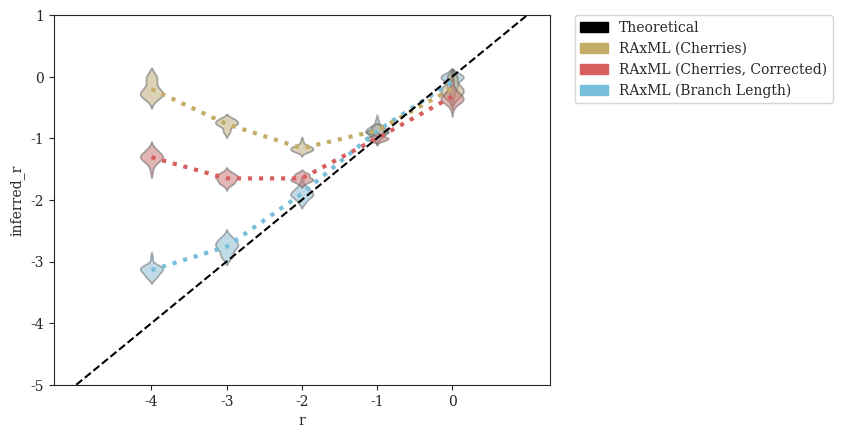

The matplotlib source for this figure: (Note: this script raises an exception after producing the figure.)
#! /usr/bin/env python3
'''
[redacted]

Generate plots of inferred r vs. various parameters
'''
# imports
from matplotlib import rcParams
from matplotlib.collections import PolyCollection
from matplotlib.patches import Patch
import matplotlib.pyplot as plt
import numpy as np
import pandas as pd
import seaborn as sns

# settings
sns.set_style("ticks")
rcParams['font.family'] = 'serif'
pal = {'theoretical':'#000000', 'raxml_bl':'#77BEDA', 'raxml_cherries':'#C4AD67', 'raxml_cherries_corrected':'#D75F60'}
handles = [Patch(color=pal['theoretical'],label='Theoretical'), Patch(color=pal['raxml_cherries'],label='RAxML (Cherries)'), Patch(color=pal['raxml_cherries_corrected'],label='RAxML (Cherries, Corrected)'), Patch(color=pal['raxml_bl'],label='RAxML (Branch Length)')]
axisY = np.asarray([-5,-4,-3,-2,-1,0,1])

# Expected Number of Cherries as a Function of r
def cherries_vs_r(r):
    return (r**0.5)/(1+r+r**0.5)

# Estimated r from number of cherries
def r_vs_cherries(c):
    if isinstance(c,np.ndarray):
        for i in range(len(c)):
            if c[i] > 1./3.:
                c[i] = 1./3.
    return ((1-c-((c+1)*(1-3*c))**0.5)/(2*c))**2

# set alpha transparency for axes
def setAlpha(ax,a):
    for art in ax.get_children():
        if isinstance(art, PolyCollection):
            art.set_alpha(a)

# DATASETS
# modifying r = lambdaA/lambdaB (with different lambda = lambdaA+lambdaB to keep expected branch length constant)
r_raxml_cherries = {'r':np.array([-4]*20+[-3]*20+[-2]*20+[-1]*20+[0]*20), # values of r (log-scaled)
                    'inferred_r':np.log10(r_vs_cherries(np.array([323,334,327,320,323,323,325,325,332,314,330,334,317,320,335,334,320,332,316,326] + # r = 0.0001
                                                                 [261,257,262,261,249,258,265,269,272,241,273,274,264,258,243,274,237,264,271,266] + # r = 0.001
                                                                 [193,190,199,193,197,196,209,190,190,199,205,218,192,199,185,197,203,203,198,189] + # r = 0.01
                                                                 [240,256,244,250,253,239,242,238,242,240,241,237,250,236,244,244,235,237,254,256] + # r = 0.1
                                                                 [329,319,327,332,348,325,343,320,338,322,317,329,323,326,329,322,335,329,312,328] + # r = 1
                                                                 [])/1000.))}
r_raxml_cherries_70 = {'r':np.array([-4]*20+[-3]*20+[-2]*20+[-1]*20+[0]*20), # values of r (log-scaled)
                    'inferred_r':np.log10(r_vs_cherries(np.array([0.159,0.17,0.186,0.171,0.174,0.16,0.184,0.171,0.198,0.142,0.171,0.196,0.157,0.179,0.19,0.183,0.172,0.179,0.183,0.173] + # r = 0.0001
                                                                 [0.137,0.13,0.132,0.123,0.128,0.129,0.13,0.122,0.129,0.113,0.125,0.135,0.118,0.119,0.14,0.141,0.118,0.119,0.135,0.132] + # r = 0.001
                                                                 [0.134,0.123,0.125,0.135,0.128,0.123,0.135,0.123,0.126,0.137,0.119,0.138,0.117,0.119,0.131,0.126,0.125,0.128,0.137,0.126] + # r = 0.01
                                                                 [0.224,0.234,0.227,0.233,0.229,0.214,0.221,0.218,0.221,0.225,0.223,0.222,0.223,0.219,0.217,0.219,0.215,0.226,0.228,0.225] + # r = 0.1
                                                                 [0.322,0.311,0.313,0.326,0.331,0.315,0.335,0.312,0.323,0.318,0.309,0.316,0.316,0.313,0.321,0.308,0.324,0.318,0.297,0.312] + # r = 1
                                                                 [])))}
r_raxml_bl = {'r':np.array([-4]*20+[-3]*20+[-2]*20+[-1]*20+[0]*20), # values of r (log-scaled)
              'inferred_r':np.log10(np.array([0.000870785,0.000721476,0.000543969,0.000812787,0.000767027,0.00115985,0.000708702,0.000788084,0.000663358,0.0008593,0.000763153,0.000542042,0.000716182,0.000671087,0.00062377,0.000828667,0.000577192,0.000572545,0.000705479,0.000833441] +# r = 0.0001
                                             [0.00218258,0.00190193,0.00115899,0.00174507,0.00140276,0.00219349,0.00252501,0.00123777,0.0019915,0.00182022,0.00169188,0.00182905,0.00125066,0.00152518,0.00239899,0.00187002,0.00240785,0.00116542,0.00154912,0.00196829] + # r = 0.001
                                             [0.0116796,0.0128327,0.0145352,0.0123368,0.0118993,0.0158731,0.00913205,0.0160686,0.0194957,0.0110458,0.00967891,0.0120827,0.0132024,0.00912984,0.0146636,0.0115625,0.0107406,0.0133031,0.014599,0.0121914] + # r = 0.01
                                             [0.152309,0.17417,0.14719,0.146065,0.128731,0.10839,0.106013,0.124227,0.130832,0.144351,0.129936,0.141635,0.106686,0.142508,0.12038,0.118949,0.093411,0.123444,0.128082,0.198322] + # r = 0.1
                                             [1,0.666462,1,0.703312,1,1,0.694874,1,1,1,1,0.627475,1,0.466592,1,0.931215,0.500904,1,0.689571,0.8059] + # r = 1
                                             []))}

# modifying r = lambdaA/lambdaB (with constant lambda = lambdaA + lambdaB)
r2_raxml_cherries = {'r':np.array([-4]*20+[-3]*20+[-2]*20+[-1]*20+[0]*20), # values of r (log-scaled)
                    'inferred_r':np.log10(r_vs_cherries(np.array([272,261,246,264,278,248,263,273,250,258,285,259,273,255,267,260,276,243,247,257] + # r = 0.0001
                                                                 [223,220,224,239,225,226,225,222,219,238,220,214,236,218,221,223,213,218,215,210] + # r = 0.001
                                                                 [193,190,199,193,197,196,209,190,190,199,205,218,192,199,185,197,203,203,198,189] + # r = 0.01
                                                                 [243,253,260,262,249,246,253,244,250,265,252,245,255,254,253,254,247,259,252,250] + # r = 0.1
                                                                 [329,314,322,323,320,314,319,314,312,329,317,317,313,315,318,321,310,326,332,312] + # r = 1
                                                                 [])/1000.))}
r2_raxml_cherries_70 = {'r':np.array([-4]*20+[-3]*20+[-2]*20+[-1]*20+[0]*20), # values of r (log-scaled)
                    'inferred_r':np.log10(r_vs_cherries(np.array([0.165,0.17,0.144,0.151,0.181,0.162,0.149,0.164,0.16,0.162,0.165,0.15,0.15,0.141,0.156,0.164,0.158,0.146,0.126,0.147] + # r = 0.0001
                                                                 [0.119,0.12,0.121,0.129,0.126,0.12,0.132,0.109,0.118,0.122,0.118,0.118,0.122,0.122,0.116,0.123,0.105,0.11,0.113,0.104] + # r = 0.001
                                                                 [0.134,0.123,0.125,0.135,0.128,0.123,0.135,0.123,0.126,0.137,0.119,0.138,0.117,0.119,0.131,0.126,0.125,0.128,0.137,0.126] + # r = 0.01
                                                                 [0.214,0.224,0.225,0.213,0.215,0.21,0.214,0.217,0.213,0.226,0.218,0.212,0.222,0.213,0.217,0.215,0.212,0.21,0.215,0.217] + # r = 0.1
                                                                 [0.287,0.268,0.279,0.279,0.274,0.268,0.28,0.272,0.281,0.286,0.271,0.279,0.264,0.274,0.283,0.278,0.266,0.283,0.29,0.273] + # r = 1
                                                                 [])))}
r2_raxml_bl = {'r':np.array([-4]*20+[-3]*20+[-2]*20+[-1]*20+[0]*20), # values of r (log-scaled)
                         'inferred_r':np.log10(np.array([0.00185575,0.00132657,0.00293458,0.00160861,0.00203998,0.00204604,0.00139835,0.00127956,0.00175538,0.00269108,0.00204559,0.00150601,0.00139718,0.00107835,0.00201859,0.0042152,0.00151108,0.00131407,0.000968635,0.00113553] +# r = 0.0001
                                                      [0.00221302,0.00227727,0.00172784,0.00179337,0.00150544,0.0013075,0.0024372,0.00210367,0.00166852,0.00149409,0.0015295,0.00188723,0.00234201,0.00259157,0.00214788,0.00150588,0.00224847,0.00167816,0.00192867,0.00208798] + # r = 0.001
                                                      [0.0116796,0.0128327,0.0145352,0.0123368,0.0118993,0.0158731,0.00913205,0.0160686,0.0194957,0.0110458,0.00967891,0.0120827,0.0132024,0.00912984,0.0146636,0.0115625,0.0107406,0.0133031,0.014599,0.0121914] + # r = 0.01
                                                      [0.107718,0.146927,0.142885,0.149697,0.123453,0.146388,0.138057,0.120092,0.163352,0.181324,0.117281,0.168861,0.188292,0.152836,0.111786,0.149683,0.154575,0.155888,0.133798,0.122451] + # r = 0.1
                                                      [1,1,1,1,0.668276,0.740817,0.68201,1,0.765413,1,0.53226,1,1,0.626744,0.778987,1,0.860018,0.835358,1,0.837288] + # r = 1
                                                      []
                                                      ))}

# modifying lambda = lambdaA + lambdaB
l_raxml_cherries = {'lambda':np.array([33.866]*20+[84.664]*20+[169.328]*20+[338.655]*20+[846.638]*20),
                    'inferred_r':np.log10(r_vs_cherries(np.array([200,186,190,185,183,183,194,208,190,184,180,185,182,184,177,194,170,182,181,180] + # lambda = 33.86550309051126
                                                                 [195,204,191,184,190,192,184,186,174,185,188,194,195,195,186,189,188,198,172,194] + # lambda = 84.66375772627816
                                                                 [193,190,199,193,197,196,209,190,190,199,205,218,192,199,185,197,203,203,198,189] + # lambda = 169.32751545255631
                                                                 [241,235,236,216,223,237,199,226,216,211,208,226,224,236,223,239,225,209,221,221] + # lambda = 338.65503090511262
                                                                 [270,266,263,262,286,257,267,255,263,264,266,255,256,272,260,259,256,271,263,281] + # lambda = 846.63757726278155
                                                                 [])/1000.))}
l_raxml_cherries_70 = {'lambda':np.array([33.866]*20+[84.664]*20+[169.328]*20+[338.655]*20+[846.638]*20),
                    'inferred_r':np.log10(r_vs_cherries(np.array([0.137,0.125,0.122,0.138,0.129,0.124,0.136,0.146,0.126,0.119,0.124,0.127,0.132,0.124,0.122,0.131,0.119,0.12,0.128,0.127] + # lambda = 33.86550309051126
                                                                 [0.14,0.119,0.119,0.126,0.127,0.14,0.116,0.125,0.114,0.13,0.116,0.127,0.128,0.137,0.129,0.115,0.124,0.122,0.118,0.129] + # lambda = 84.66375772627816
                                                                 [0.134,0.123,0.125,0.135,0.128,0.123,0.135,0.123,0.126,0.137,0.119,0.138,0.117,0.119,0.131,0.126,0.125,0.128,0.137,0.126] + # lambda = 169.32751545255631
                                                                 [0.141,0.126,0.129,0.127,0.129,0.133,0.119,0.134,0.13,0.124,0.123,0.134,0.13,0.143,0.13,0.123,0.129,0.128,0.118,0.134] + # lambda = 338.65503090511262
                                                                 [0.118,0.12,0.106,0.113,0.118,0.11,0.107,0.115,0.114,0.109,0.125,0.112,0.114,0.114,0.109,0.123,0.114,0.106,0.108,0.118] + # lambda = 846.63757726278155
                                                                 [])))}
l_raxml_bl = {'lambda':np.array([33.866]*20+[84.664]*20+[169.328]*20+[338.655]*20+[846.638]*20),
              'inferred_r':np.log10(np.array([0.0113864,0.0145343,0.0137272,0.0170479,0.0141306,0.0141814,0.0154513,0.0169736,0.0137584,0.0109028,0.019331,0.0128141,0.0127819,0.0140409,0.0114314,0.0155412,0.011516,0.0155445,0.0165628,0.0145607] +   # lambda = 33.86550309051126
                                             [0.0113919,0.00913125,0.0107799,0.0127229,0.0115249,0.014769,0.0133383,0.0144146,0.0109348,0.0131476,0.00821475,0.0139934,0.0139321,0.0157925,0.0175885,0.0115945,0.0109861,0.010966,0.0108227,0.0148753] +  # lambda = 84.66375772627816
                                             [0.0116796,0.0128327,0.0145352,0.0123368,0.0118993,0.0158731,0.00913205,0.0160686,0.0194957,0.0110458,0.00967891,0.0120827,0.0132024,0.00912984,0.0146636,0.0115625,0.0107406,0.0133031,0.014599,0.0121914] +    # lambda = 169.32751545255631
                                             [0.0107344,0.00954578,0.0125439,0.00921421,0.0115096,0.00933032,0.0148642,0.0111706,0.0153214,0.0138004,0.0165201,0.0101954,0.0163487,0.0111589,0.0167907,0.0141905,0.0149074,0.0134243,0.0102134,0.0186013] +      # lambda = 338.65503090511262
                                             [0.0136574,0.0119322,0.0173741,0.0107716,0.0112042,0.0141499,0.0112881,0.00947459,0.0135185,0.0125378,0.0143822,0.00997774,0.0130447,0.015203,0.0137375,0.0134534,0.0115266,0.0149826,0.0146441,0.0117188]      # lambda = 846.63757726278155
                                             ))}

# modifying sequence length
k_raxml_cherries = {'length':np.array([50]*20+[100]*20+[200]*20+[300]*20+[600]*20+[1200]*20+[2400]*20+[4800]*20), # values of length
                    'inferred_r':np.log10(r_vs_cherries(np.array([279,286,267,280,260,268,262,269,268,278,269,266,272,274,273,276,265,263,271,279] + # length = 50
                                                                 [255,245,257,237,240,240,254,240,252,251,259,253,243,250,256,235,250,253,253,255] + # length = 100
                                                                 [198,215,213,213,214,221,214,221,208,208,222,206,216,225,204,222,224,220,233,219] + # length = 200
                                                                 [193,190,199,193,197,196,209,190,190,199,205,218,192,199,185,197,203,203,198,189] + # length = 300
                                                                 [168,154,169,170,181,176,170,170,175,172,170,171,162,182,171,177,165,172,174,170] + # length = 600
                                                                 [140,136,143,154,147,153,166,162,153,151,141,152,154,153,152,146,150,157,140,142] + # length = 1200
                                                                 [136,135,129,138,133,128,135,128,131,128,137,137,128,125,128,138,133,118,135,128] + # length = 2400
                                                                 [112,124,114,117,118,116,126,118,125,128,121,106,130,113,128,119,113,110,129,116] + # length = 4800
                                                                 [])/1000.))}
k_raxml_cherries_70 = {'length':np.array([50]*20+[100]*20+[200]*20+[300]*20+[600]*20+[1200]*20+[2400]*20+[4800]*20), # values of length
                    'inferred_r':np.log10(r_vs_cherries(np.array([0.154,0.155,0.151,0.156,0.136,0.154,0.157,0.147,0.149,0.151,0.144,0.133,0.154,0.139,0.14,0.143,0.149,0.14,0.164,0.157] + # length = 50
                                                                 [0.144,0.146,0.144,0.137,0.141,0.135,0.141,0.138,0.138,0.133,0.142,0.161,0.144,0.144,0.138,0.148,0.147,0.14,0.159,0.145] + # length = 100
                                                                 [0.135,0.13,0.131,0.129,0.147,0.142,0.136,0.129,0.127,0.131,0.147,0.134,0.133,0.141,0.126,0.137,0.145,0.135,0.13,0.145] + # length = 200
                                                                 [0.134,0.123,0.125,0.135,0.128,0.123,0.135,0.123,0.126,0.137,0.119,0.138,0.117,0.119,0.131,0.126,0.125,0.128,0.137,0.126] + # length = 300
                                                                 [0.118,0.109,0.113,0.107,0.121,0.126,0.115,0.121,0.121,0.125,0.111,0.117,0.112,0.123,0.11,0.115,0.128,0.116,0.122,0.109] + # length = 600
                                                                 [0.092,0.104,0.104,0.11,0.101,0.115,0.125,0.111,0.104,0.101,0.103,0.113,0.116,0.107,0.113,0.11,0.106,0.107,0.1,0.108] + # length = 1200
                                                                 [0.098,0.106,0.101,0.104,0.101,0.095,0.102,0.101,0.097,0.094,0.099,0.1,0.089,0.089,0.099,0.108,0.098,0.091,0.103,0.103] + # length = 2400
                                                                 [0.083,0.097,0.097,0.093,0.099,0.089,0.097,0.094,0.092,0.103,0.093,0.087,0.106,0.09,0.103,0.103,0.088,0.086,0.102,0.083] + # length = 4800
                                                                 [])))}
k_raxml_bl = {'length':np.array([50]*20+[100]*20+[200]*20+[300]*20+[600]*20+[1200]*20+[2400]*20+[4800]*20), # values of length
              'inferred_r':np.log10(np.array([0.0238124,0.0263987,0.0290364,0.028915,0.0330315,0.0256918,0.0335829,0.0354851,0.0272294,0.0299068,0.0316723,0.024782,0.0261417,0.0283754,0.0225955,0.0304431,0.0217002,0.0311585,0.0233729,0.0275233] +  # length = 50
                                             [0.0185514,0.0193585,0.0117487,0.0156878,0.0170298,0.0182602,0.0151984,0.0168458,0.0141487,0.0181164,0.0146396,0.0183307,0.0170749,0.0180811,0.0110642,0.0184674,0.0167497,0.0178668,0.0156366,0.0168387] +   # length = 100
                                             [0.0100744,0.0133927,0.0141384,0.0147626,0.0143518,0.0105631,0.0117754,0.0145847,0.0124883,0.0175475,0.0138732,0.0132588,0.0176813,0.0129866,0.0114365,0.0116927,0.0181756,0.0102249,0.0116411,0.014984] +   # length = 200
                                             [0.0116796,0.0128327,0.0145352,0.0123368,0.0118993,0.0158731,0.00913205,0.0160686,0.0194957,0.0110458,0.00967891,0.0120827,0.0132024,0.00912984,0.0146636,0.0115625,0.0107406,0.0133031,0.014599,0.0121914] +    # length = 300
                                             [0.00853671,0.00865184,0.0094752,0.00841453,0.0144865,0.0105462,0.0147194,0.0166405,0.0101532,0.0142705,0.00989013,0.00948399,0.013364,0.0168005,0.009981,0.0110714,0.0162591,0.0115048,0.00966015,0.0089585] + # length = 600
                                             [0.0094413,0.00991061,0.0121278,0.0129669,0.00943164,0.0127004,0.0122888,0.0118003,0.0122739,0.0102148,0.00983116,0.00938313,0.0148654,0.0105713,0.0162827,0.0108938,0.0104154,0.0135422,0.010089,0.0137002] +  # length = 1200
                                             [0.00832997,0.0130088,0.0114084,0.0141906,0.00921681,0.0101034,0.0113182,0.0121352,0.0103804,0.0093393,0.0105383,0.0109388,0.00854012,0.00830718,0.0115082,0.00966318,0.0094308,0.00642568,0.0116843,0.0121424] + # length = 2400
                                             [0.00762159,0.0113809,0.0147904,0.00794803,0.0132574,0.00978842,0.0137171,0.0105242,0.00857839,0.011209,0.00799564,0.0110234,0.0123555,0.00880314,0.0134024,0.0125546,0.00863298,0.00755903,0.0115519,0.00903266]    # length = 4800
                                             ))}

# modifying deviation from ultrametricity
g_raxml_cherries = {'gammarate':np.array([2.952]*20+[5.904]*20+[29.518]*20+[147.591]*20+[295.182]*20+[float('inf')]*20),
                    'inferred_r':np.log10(r_vs_cherries(np.array([212,196,204,200,202,196,199,205,194,205,202,215,206,203,213,207,218,206,194,193] + # gamma = 2.95181735298926
                                                                 [199,195,189,202,211,214,202,206,195,212,191,198,188,190,202,205,209,208,198,202] + # gamma = 5.90363470597852
                                                                 [193,190,199,193,197,196,209,190,190,199,205,218,192,199,185,197,203,203,198,189] + # gamma = 29.518173529892621
                                                                 [196,188,205,196,187,188,203,198,190,211,217,207,211,189,195,192,203,195,185,189] + # gamma = 147.590867649463
                                                                 [189,187,210,203,184,188,184,203,179,193,211,196,195,202,203,197,200,191,192,203] + # gamma = 295.181735298926
                                                                 [208,201,197,209,194,202,194,193,209,193,208,189,191,203,209,192,196,185,194,186] + # gamma = infinity
                                                                 [])/1000.))}
g_raxml_cherries_70 = {'gammarate':np.array([2.952]*20+[5.904]*20+[29.518]*20+[147.591]*20+[295.182]*20+[float('inf')]*20),
                    'inferred_r':np.log10(r_vs_cherries(np.array([0.133,0.122,0.132,0.128,0.129,0.122,0.124,0.124,0.119,0.135,0.134,0.134,0.136,0.134,0.138,0.125,0.143,0.126,0.13,0.117] + # gamma = 2.95181735298926
                                                                 [0.128,0.126,0.12,0.117,0.129,0.144,0.126,0.127,0.125,0.13,0.123,0.13,0.119,0.124,0.125,0.122,0.131,0.124,0.126,0.121] + # gamma = 5.90363470597852
                                                                 [0.134,0.123,0.125,0.135,0.128,0.123,0.135,0.123,0.126,0.137,0.119,0.138,0.117,0.119,0.131,0.126,0.125,0.128,0.137,0.126] + # gamma = 29.518173529892621
                                                                 [0.126,0.119,0.127,0.119,0.136,0.124,0.13,0.129,0.121,0.128,0.14,0.12,0.134,0.117,0.118,0.122,0.123,0.119,0.117,0.125] + # gamma = 147.590867649463
                                                                 [0.123,0.119,0.131,0.127,0.123,0.113,0.126,0.138,0.103,0.124,0.128,0.117,0.123,0.132,0.125,0.12,0.127,0.132,0.129,0.135] + # gamma = 295.181735298926
                                                                 [0.134,0.118,0.124,0.132,0.116,0.124,0.127,0.125,0.137,0.13,0.149,0.129,0.123,0.136,0.131,0.135,0.123,0.128,0.122,0.123] + # gamma = infinity
                                                                 [])))}
g_raxml_bl = {'gammarate':np.array([2.952]*20+[5.904]*20+[29.518]*20+[147.591]*20+[295.182]*20+[float('inf')]*20),
              'inferred_r':np.log10(np.array([0.00942352,0.00833048,0.0108756,0.0143512,0.0117049,0.0106471,0.012181,0.0116684,0.00995295,0.00963702,0.0157126,0.00987403,0.0156713,0.014367,0.0151278,0.0119494,0.0109711,0.0126528,0.0168896,0.0179312] +    # gamma = 2.95181735298926
                                             [0.012748,0.0125605,0.0136604,0.0128767,0.011879,0.0196796,0.0108641,0.0138477,0.0110647,0.0110084,0.0127802,0.00861143,0.0107866,0.00890205,0.0137482,0.0104897,0.0103873,0.0147223,0.0113472,0.0112625] +  # gamma = 5.90363470597852
                                             [0.0116796,0.0128327,0.0145352,0.0123368,0.0118993,0.0158731,0.00913205,0.0160686,0.0194957,0.0110458,0.00967891,0.0120827,0.0132024,0.00912984,0.0146636,0.0115625,0.0107406,0.0133031,0.014599,0.0121914] +    # gamma = 29.518173529892621
                                             [0.014589,0.0103896,0.0127874,0.0137691,0.0130813,0.010088,0.0110471,0.0114526,0.00802045,0.0111899,0.0115302,0.0113448,0.0140263,0.00840114,0.0136352,0.00937374,0.0117375,0.0119783,0.00842957,0.0112472] +   # gamma = 147.590867649463
                                             [0.0143025,0.0116274,0.0124971,0.0133305,0.00938278,0.0167998,0.0110728,0.0132797,0.0118169,0.013594,0.0113459,0.013195,0.0120778,0.0115385,0.0139171,0.00876632,0.0103641,0.0137551,0.0118614,0.0137252] +        # gamma = 295.181735298926
                                             [0.0122184,0.00903168,0.00893515,0.0128871,0.0123187,0.0111515,0.0101066,0.01087,0.0151499,0.0115506,0.0135429,0.0163078,0.0124123,0.0113076,0.0107022,0.0175676,0.00945462,0.0163576,0.0117161,0.0125759]        # gamma = infinity
                                             ))}

# modifying n
n_raxml_cherries = {'n':np.array([25]*20+[50]*20+[250]*20+[500]*20+[1000]*20+[2000]*20+[4000]*20),
                    'inferred_r':np.log10(r_vs_cherries(np.array([0.24,0.16,0.12,0.16,0.24,0.2,0.16,0.2,0.16,0.24,0.2,0.12,0.24,0.16,0.2,0.2,0.12,0.2,0.12,0.2] + # n = 25
                                                                 [0.18,0.2,0.2,0.2,0.22,0.16,0.16,0.3,0.18,0.16,0.24,0.22,0.2,0.18,0.18,0.14,0.2,0.22,0.16,0.22] + # n = 50
                                                                 [0.204,0.184,0.188,0.212,0.188,0.212,0.196,0.184,0.2,0.216,0.192,0.188,0.212,0.18,0.188,0.208,0.18,0.188,0.212,0.192] + # n = 250
                                                                 [0.19,0.21,0.194,0.202,0.198,0.19,0.2,0.208,0.182,0.224,0.188,0.216,0.204,0.218,0.212,0.186,0.192,0.194,0.198,0.192] + # n = 500
                                                                 [0.193,0.19,0.199,0.193,0.197,0.196,0.209,0.19,0.19,0.199,0.205,0.218,0.192,0.199,0.185,0.197,0.203,0.203,0.198,0.189] + # n = 1000
                                                                 [0.199,0.2075,0.1935,0.199,0.19,0.188,0.194,0.2,0.2,0.196,0.197,0.204,0.1955,0.196,0.2075,0.1985,0.192,0.2035,0.201,0.1955] + # n = 2000
                                                                 [0.199,0.20525,0.2005,0.20475,0.19325,0.1915,0.201,0.2,0.19425,0.195,0.1865,0.1965,0.20375,0.19575,0.2,0.20025,0.19,0.199,0.1895,0.19925] + # n = 4000
                                                                 [])))}
n_raxml_cherries_70 = {'n':np.array([25]*20+[50]*20+[250]*20+[500]*20+[1000]*20+[2000]*20+[4000]*20),
                    'inferred_r':np.log10(r_vs_cherries(np.array([0.16,0.12,0.12,0.16,0.2,0.16,0.12,0.12,0.12,0.12,0.16,0.08,0.12,0.12,0.2,0.12,0.12,0.12,0.12,0.2] + # n = 25
                                                                 [0.12,0.16,0.14,0.18,0.12,0.1,0.14,0.16,0.14,0.16,0.12,0.16,0.14,0.14,0.1,0.12,0.14,0.16,0.14,0.12] + # n = 50
                                                                 [0.136,0.116,0.12,0.116,0.128,0.132,0.12,0.124,0.12,0.128,0.132,0.112,0.144,0.132,0.14,0.14,0.124,0.136,0.128,0.132] + # n = 250
                                                                 [0.132,0.128,0.13,0.134,0.126,0.13,0.134,0.138,0.134,0.136,0.126,0.128,0.14,0.144,0.14,0.122,0.124,0.124,0.132,0.128] + # n = 500
                                                                 [.134,0.123,0.125,0.135,0.128,0.123,0.135,0.123,0.126,0.137,0.119,0.138,0.117,0.119,0.131,0.126,0.125,0.128,0.137,0.126] + # n = 1000
                                                                 [0.125,0.13,0.1255,0.131,0.124,0.12,0.128,0.1305,0.1385,0.1295,0.1185,0.124,0.1285,0.126,0.135,0.1215,0.121,0.1335,0.128,0.132] + # n = 2000
                                                                 [0.1335,0.13225,0.1365,0.13075,0.12875,0.12475,0.13425,0.12475,0.131,0.1245,0.1215,0.1325,0.12925,0.12875,0.134,0.1255,0.126,0.13525,0.12825,0.13525] + # n = 4000
                                                                 [])))}
n_raxml_bl = {'n':np.array([25]*20+[50]*20+[250]*20+[500]*20+[1000]*20+[2000]*20+[4000]*20),
              'inferred_r':np.log10(np.array([0.163654826882608,0.019668103943059,0.0113511292241568,0.02482024815094,0.00889055626266301,0.0129092084454817,0.0171662181066667,0.00907853590054184,0.015277424026425,0.0132110958938845,0.010374821601061,0.0174385738966955,0.0478710608079377,0.0124704146318607,0.0216622381660909,0.00632467536089941,0.0193141140410937,0.0189439363962626,0.0186816721797017,0.0293088430978665] + # n = 25
                                             [0.00687872976990467,0.0147949265431412,0.0299487020040268,0.0419551198359811,0.00420313803034544,0.00842389759953178,0.0235681890503354,0.013831698936855,0.0139817008490749,0.0166627719973719,0.0244174811272832,0.0263155654761482,0.00857209465609564,0.0118744510392997,0.00460301906874792,0.0257933133950226,0.0115268815431111,0.0112992397725408,0.0227634286082296,0.00887416329971246] + # n = 50
                                             [0.0200310271440538,0.0113187215433581,0.0158882510665668,0.0092022137241614,0.0150286296385417,0.0116135003841824,0.00924057672696924,0.0110124436229106,0.009847812152829,0.0131580271920457,0.019780052584658,0.0156741731663439,0.0157639327196692,0.0281595355644211,0.0134685125376008,0.0144068685177803,0.00943748950315644,0.0144357741728012,0.0398114828556822,0.0124303212624557] +    # n = 250
                                             [0.0163974310918051,0.0120062799536374,0.0127573683182669,0.0227579647716562,0.0106864415744574,0.0118779546485216,0.0159481924969736,0.0133704657375816,0.0169486082871304,0.0118621755372802,0.0132855475568465,0.0089763242110216,0.0139704807791852,0.0138526955190169,0.0133820302906149,0.0131127289041883,0.0170559624771676,0.00961937786082379,0.0200579911537235,0.00876507149013026] +  # n = 500
                                             [0.0116795977659254,0.012832669983785,0.0145351725846893,0.0123368327278828,0.0118992558449749,0.0158730875691259,0.00913205415625011,0.0160686329330372,0.0194957264695963,0.011045804008226,0.00967890687641233,0.0120826533539407,0.0132024119181044,0.00912984013629388,0.0146636208142731,0.0115625041123262,0.010740599099085,0.0133031463973541,0.0145989991093193,0.0121914339574952] +    # n = 1000
                                             [0.0118200295537734,0.0113773172884364,0.01300475884468,0.0131796415638609,0.011014870024938,0.0101340095653411,0.0141675296856298,0.0122865188449237,0.0179009378596262,0.0123142801117646,0.0105359462222185,0.0109875212706925,0.0131814426236468,0.0105615428347608,0.0148783580741809,0.0115433608903395,0.00904694361519916,0.0137387101432555,0.0124991031657156,0.0173270351020304] +   # n = 2000
                                             [0.0130500312835607,0.0116756358215603,0.012962856737449,0.0127949347457197,0.0127106933396624,0.0115322562707222,0.0128885461077385,0.0118681636899749,0.014098482713256,0.011301175913231,0.0139257703790647,0.0153433123024074,0.011727416898757,0.013846985736737,0.0130411544893496,0.0121364398677197,0.013983894710098,0.0148495584919366,0.0142699666697717,0.0124304608670564]        # n = 4000
                                             ))}

# plot Estimated $\log_{10}{r}$ vs. r (with different lambda = lambdaA+lambdaB to keep expected branch length constant)
fig = plt.figure()
x = np.array([-4,-3,-2,-1,0])
ax = sns.violinplot(x='r',y='inferred_r',data=pd.DataFrame(r_raxml_bl),order=x,color=pal['raxml_bl'],scale='width',width=0.3,inner=None)
plt.plot(np.asarray([sum(r_raxml_bl['r'][i:i+20])/20.0 for i in range(0,len(r_raxml_bl['inferred_r']),20)])+4,[sum(r_raxml_bl['inferred_r'][i:i+20])/20.0 for i in range(0,len(r_raxml_bl['inferred_r']),20)],color=pal['raxml_bl'],linestyle=':',linewidth=3)
sns.violinplot(x='r',y='inferred_r',data=pd.DataFrame(r_raxml_cherries),order=x,color=pal['raxml_cherries'],scale='width',width=0.3,inner=None)
plt.plot(np.asarray([sum(r_raxml_cherries['r'][i:i+20])/20.0 for i in range(0,len(r_raxml_cherries['inferred_r']),20)])+4,[sum(r_raxml_cherries['inferred_r'][i:i+20])/20.0 for i in range(0,len(r_raxml_cherries['inferred_r']),20)],color=pal['raxml_cherries'],linestyle=':',linewidth=3)
sns.violinplot(x='r',y='inferred_r',data=pd.DataFrame(r_raxml_cherries_70),order=x,color=pal['raxml_cherries_corrected'],scale='width',width=0.3,inner=None)
plt.plot(np.asarray([sum(r_raxml_cherries_70['r'][i:i+20])/20.0 for i in range(0,len(r_raxml_cherries_70['inferred_r']),20)])+4,[sum(r_raxml_cherries_70['inferred_r'][i:i+20])/20.0 for i in range(0,len(r_raxml_cherries_70['inferred_r']),20)],color=pal['raxml_cherries_corrected'],linestyle=':',linewidth=3)
setAlpha(ax,0.5)
plt.plot([-1,0,1,2,3,4,5],[-5,-4,-3,-2,-1,0,1],label='Theoretical',linestyle='--',color=pal['theoretical'])
plt.yticks(axisY); plt.ylim(axisY[0],axisY[-1])
legend = plt.legend(handles=handles,bbox_to_anchor=(1.05, 1), loc=2, borderaxespad=0., frameon=True)
sns.plt.xlabel(r'$\log_{10}{r} = \log_{10}{\left(\frac{\lambda_A}{\lambda_B}\right)}\ \left(E(l_b)=0.298\right)$',fontsize=14)
sns.plt.ylabel(r'Estimated $\log_{10}{r}$',fontsize=14)
sns.plt.title(r'Estimated $\log_{10}{r}$ vs. $\log_{10}{r}\ \left(E(l_b)=0.298\right)$',fontsize=18,y=1.05)
sns.plt.show()
fig.savefig('estimated-r_vs_r_const-exp-branch-length_with-corrections.pdf', format='pdf', bbox_extra_artists=(legend,), bbox_inches='tight')
plt.close()

# plot Estimated $\log_{10}{r}$ vs. r (with constant lambda = lambdaA + lambdaB)
fig = plt.figure()
x = np.array([-4,-3,-2,-1,0])
ax = sns.violinplot(x='r',y='inferred_r',data=pd.DataFrame(r2_raxml_bl),order=x,color=pal['raxml_bl'],scale='width',width=0.3,inner=None)
plt.plot(np.asarray([sum(r2_raxml_bl['r'][i:i+20])/20.0 for i in range(0,len(r2_raxml_bl['inferred_r']),20)])+4,[sum(r2_raxml_bl['inferred_r'][i:i+20])/20.0 for i in range(0,len(r2_raxml_bl['inferred_r']),20)],color=pal['raxml_bl'],linestyle=':',linewidth=3)
sns.violinplot(x='r',y='inferred_r',data=pd.DataFrame(r2_raxml_cherries),order=x,color=pal['raxml_cherries'],scale='width',width=0.3,inner=None)
plt.plot(np.asarray([sum(r2_raxml_cherries['r'][i:i+20])/20.0 for i in range(0,len(r2_raxml_cherries['inferred_r']),20)])+4,[sum(r2_raxml_cherries['inferred_r'][i:i+20])/20.0 for i in range(0,len(r2_raxml_cherries['inferred_r']),20)],color=pal['raxml_cherries'],linestyle=':',linewidth=3)
sns.violinplot(x='r',y='inferred_r',data=pd.DataFrame(r2_raxml_cherries_70),order=x,color=pal['raxml_cherries_corrected'],scale='width',width=0.3,inner=None)
plt.plot(np.asarray([sum(r2_raxml_cherries_70['r'][i:i+20])/20.0 for i in range(0,len(r2_raxml_cherries_70['inferred_r']),20)])+4,[sum(r2_raxml_cherries_70['inferred_r'][i:i+20])/20.0 for i in range(0,len(r2_raxml_cherries_70['inferred_r']),20)],color=pal['raxml_cherries_corrected'],linestyle=':',linewidth=3)
setAlpha(ax,0.5)
x = np.linspace(-4,0,100)
plt.plot([-1,0,1,2,3,4,5],[-5,-4,-3,-2,-1,0,1],label='Theoretical',linestyle='--',color=pal['theoretical'])
plt.yticks(axisY); plt.ylim(axisY[0],axisY[-1])
legend = plt.legend(handles=handles,bbox_to_anchor=(1.05, 1), loc=2, borderaxespad=0., frameon=True)
sns.plt.xlabel(r'$\log_{10}{r} = \log_{10}{\left(\frac{\lambda_A}{\lambda_B}\right)}\ \left(\lambda = \lambda_A + \lambda_B = 169\right)$',fontsize=14)
sns.plt.ylabel(r'Estimated $\log_{10}{r}$',fontsize=14)
sns.plt.title(r'Estimated $\log_{10}{r}$ vs. $\log_{10}{r}\ \left(\lambda=\lambda_A+\lambda_B=169\right)$',fontsize=18,y=1.05)
sns.plt.show()
fig.savefig('estimated-r_vs_r_const-lambda_with-corrections.pdf', format='pdf', bbox_extra_artists=(legend,), bbox_inches='tight')
plt.close()

# plot Estimated $\log_{10}{r}$ vs. lambda
fig = plt.figure()
x = np.array([33.866,84.664,169.328,338.655,846.638])
ax = sns.violinplot(x='lambda',y='inferred_r',data=pd.DataFrame(l_raxml_bl),order=x,color=pal['raxml_bl'],scale='width',width=0.3,inner=None)
plt.plot(np.asarray([int(i/20) for i in range(0,len(l_raxml_bl['inferred_r']),20)]),[sum(l_raxml_bl['inferred_r'][i:i+20])/20.0 for i in range(0,len(l_raxml_bl['inferred_r']),20)],color=pal['raxml_bl'],linestyle=':',linewidth=3)
sns.violinplot(x='lambda',y='inferred_r',data=pd.DataFrame(l_raxml_cherries),order=x,color=pal['raxml_cherries'],scale='width',width=0.3,inner=None)
plt.plot(np.asarray([int(i/20) for i in range(0,len(l_raxml_cherries['inferred_r']),20)]),[sum(l_raxml_cherries['inferred_r'][i:i+20])/20.0 for i in range(0,len(l_raxml_cherries['inferred_r']),20)],color=pal['raxml_cherries'],linestyle=':',linewidth=3)
sns.violinplot(x='lambda',y='inferred_r',data=pd.DataFrame(l_raxml_cherries_70),order=x,color=pal['raxml_cherries_corrected'],scale='width',width=0.3,inner=None)
plt.plot(np.asarray([int(i/20) for i in range(0,len(l_raxml_cherries_70['inferred_r']),20)]),[sum(l_raxml_cherries_70['inferred_r'][i:i+20])/20.0 for i in range(0,len(l_raxml_cherries_70['inferred_r']),20)],color=pal['raxml_cherries_corrected'],linestyle=':',linewidth=3)
setAlpha(ax,0.5)
x = np.linspace(-100,1000,1100)
plt.plot([-10,10],[-2,-2],label='Theoretical',linestyle='--',color=pal['theoretical'])
plt.yticks(axisY); plt.ylim(axisY[0],axisY[-1])
legend = plt.legend(handles=handles,bbox_to_anchor=(1.05, 1), loc=2, borderaxespad=0., frameon=True)
sns.plt.xlabel(r'$\lambda = \lambda_A + \lambda_B$',fontsize=14)
sns.plt.ylabel(r'Estimated $\log_{10}{r}$',fontsize=14)
sns.plt.title(r'Estimated $\log_{10}{r}$ vs. $\lambda$',fontsize=18,y=1.05)
sns.plt.show()
fig.savefig('estimated-r_vs_lambda_with-corrections.pdf', format='pdf', bbox_extra_artists=(legend,), bbox_inches='tight')
plt.close()

# plot Estimated $\log_{10}{r}$ vs. length
fig = plt.figure()
x = np.array([50,100,200,300,600,1200,2400,4800])
ax = sns.violinplot(x='length',y='inferred_r',data=pd.DataFrame(k_raxml_bl),order=x,color=pal['raxml_bl'],scale='width',width=0.3,inner=None)
plt.plot(np.asarray([int(i/20) for i in range(0,len(k_raxml_bl['inferred_r']),20)]),[sum(k_raxml_bl['inferred_r'][i:i+20])/20.0 for i in range(0,len(k_raxml_bl['inferred_r']),20)],color=pal['raxml_bl'],linestyle=':',linewidth=3)
sns.violinplot(x='length',y='inferred_r',data=pd.DataFrame(k_raxml_cherries),order=x,color=pal['raxml_cherries'],scale='width',width=0.3,inner=None)
plt.plot(np.asarray([int(i/20) for i in range(0,len(k_raxml_cherries['inferred_r']),20)]),[sum(k_raxml_cherries['inferred_r'][i:i+20])/20.0 for i in range(0,len(k_raxml_cherries['inferred_r']),20)],color=pal['raxml_cherries'],linestyle=':',linewidth=3)
sns.violinplot(x='length',y='inferred_r',data=pd.DataFrame(k_raxml_cherries_70),order=x,color=pal['raxml_cherries_corrected'],scale='width',width=0.3,inner=None)
plt.plot(np.asarray([int(i/20) for i in range(0,len(k_raxml_cherries_70['inferred_r']),20)]),[sum(k_raxml_cherries_70['inferred_r'][i:i+20])/20.0 for i in range(0,len(k_raxml_cherries_70['inferred_r']),20)],color=pal['raxml_cherries_corrected'],linestyle=':',linewidth=3)
setAlpha(ax,0.5)
plt.plot([-10,10],[-2,-2],label='Theoretical',linestyle='--',color=pal['theoretical'])
plt.yticks(axisY); plt.ylim(axisY[0],axisY[-1])
legend = plt.legend(handles=handles,bbox_to_anchor=(1.05, 1), loc=2, borderaxespad=0., frameon=True)
sns.plt.xlabel('Sequence Length',fontsize=14)
sns.plt.ylabel(r'Estimated $\log_{10}{r}$',fontsize=14)
sns.plt.title('Estimated $\log_{10}{r}$ vs. Sequence Length',fontsize=18,y=1.05)
sns.plt.show()
fig.savefig('estimated-r_vs_length_with-corrections.pdf', format='pdf', bbox_extra_artists=(legend,), bbox_inches='tight')
plt.close()

# plot Estimated $\log_{10}{r}$ vs. gamma rate
fig = plt.figure()
x = np.array([2.952,5.904,29.518,147.591,295.182,float('inf')])
ax = sns.violinplot(x='gammarate',y='inferred_r',data=pd.DataFrame(g_raxml_bl),order=x,color=pal['raxml_bl'],scale='width',width=0.3,inner=None)
plt.plot(np.asarray([int(i/20) for i in range(0,len(g_raxml_bl['inferred_r']),20)]),[sum(g_raxml_bl['inferred_r'][i:i+20])/20.0 for i in range(0,len(g_raxml_bl['inferred_r']),20)],color=pal['raxml_bl'],linestyle=':',linewidth=3)
sns.violinplot(x='gammarate',y='inferred_r',data=pd.DataFrame(g_raxml_cherries),order=x,color=pal['raxml_cherries'],scale='width',width=0.3,inner=None)
plt.plot(np.asarray([int(i/20) for i in range(0,len(g_raxml_cherries['inferred_r']),20)]),[sum(g_raxml_cherries['inferred_r'][i:i+20])/20.0 for i in range(0,len(g_raxml_cherries['inferred_r']),20)],color=pal['raxml_cherries'],linestyle=':',linewidth=3)
sns.violinplot(x='gammarate',y='inferred_r',data=pd.DataFrame(g_raxml_cherries_70),order=x,color=pal['raxml_cherries_corrected'],scale='width',width=0.3,inner=None)
plt.plot(np.asarray([int(i/20) for i in range(0,len(g_raxml_cherries_70['inferred_r']),20)]),[sum(g_raxml_cherries_70['inferred_r'][i:i+20])/20.0 for i in range(0,len(g_raxml_cherries_70['inferred_r']),20)],color=pal['raxml_cherries_corrected'],linestyle=':',linewidth=3)
setAlpha(ax,0.5)
plt.plot([-10,10],[-2,-2],label='Theoretical',linestyle='--',color=pal['theoretical'])
plt.yticks(axisY); plt.ylim(axisY[0],axisY[-1])
legend = plt.legend(handles=handles,bbox_to_anchor=(1.05, 1), loc=2, borderaxespad=0., frameon=True)
sns.plt.xlabel(r'Gamma Distribution Rate $\left(\alpha\right)$',fontsize=14)
sns.plt.ylabel(r'Estimated $\log_{10}{r}$',fontsize=14)
sns.plt.title('Estimated $\log_{10}{r}$ vs. Deviation from Ultrametricity',fontsize=18,y=1.05)
sns.plt.show()
fig.savefig('estimated-r_vs_gammarate_with-corrections.pdf', format='pdf', bbox_extra_artists=(legend,), bbox_inches='tight')
plt.close()

# plot Estimated $\log_{10}{r}$ vs. n
fig = plt.figure()
x = np.array([250,500,1000,2000,4000])
ax = sns.violinplot(x='n',y='inferred_r',data=pd.DataFrame(n_raxml_bl),order=x,color=pal['raxml_bl'],scale='width',width=0.3,inner=None)
plt.plot(np.asarray([int(i/20) for i in range(0,len(n_raxml_bl['inferred_r']),20)]),[sum(n_raxml_bl['inferred_r'][i:i+20])/20.0 for i in range(0,len(n_raxml_bl['inferred_r']),20)],color=pal['raxml_bl'],linestyle=':',linewidth=3)
sns.violinplot(x='n',y='inferred_r',data=pd.DataFrame(n_raxml_cherries),order=x,color=pal['raxml_cherries'],scale='width',width=0.3,inner=None)
plt.plot(np.asarray([int(i/20) for i in range(0,len(n_raxml_cherries['inferred_r']),20)]),[sum(n_raxml_cherries['inferred_r'][i:i+20])/20.0 for i in range(0,len(n_raxml_cherries['inferred_r']),20)],color=pal['raxml_cherries'],linestyle=':',linewidth=3)
sns.violinplot(x='n',y='inferred_r',data=pd.DataFrame(n_raxml_cherries_70),order=x,color=pal['raxml_cherries_corrected'],scale='width',width=0.3,inner=None)
plt.plot(np.asarray([int(i/20) for i in range(0,len(n_raxml_cherries_70['inferred_r']),20)]),[sum(n_raxml_cherries_70['inferred_r'][i:i+20])/20.0 for i in range(0,len(n_raxml_cherries_70['inferred_r']),20)],color=pal['raxml_cherries_corrected'],linestyle=':',linewidth=3)
setAlpha(ax,0.5)
plt.plot([-10,10],[-2,-2],label='Theoretical',linestyle='--',color=pal['theoretical'])
plt.yticks(axisY); plt.ylim(axisY[0],axisY[-1])
legend = plt.legend(handles=handles,bbox_to_anchor=(1.05, 1), loc=2, borderaxespad=0., frameon=True)
sns.plt.xlabel(r'$n$',fontsize=14)
sns.plt.ylabel(r'Estimated $\log_{10}{r}$',fontsize=14)
sns.plt.title('Estimated $\log_{10}{r}$ vs. $n$',fontsize=18,y=1.05)
sns.plt.show()
fig.savefig('estimated-r_vs_n_with-corrections.pdf', format='pdf', bbox_extra_artists=(legend,), bbox_inches='tight')
plt.close()